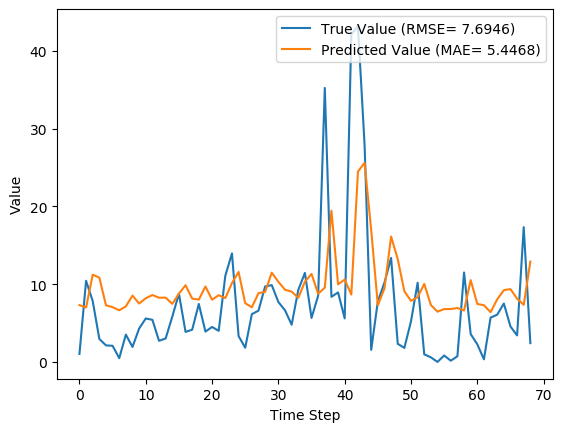

Source data for this figure (header and first rows):
y_true, y_pred, y_true_scaled, y_pred_scaled
1.029, 7.311, 0.009665, 0.06869
10.43, 6.998, 0.09803, 0.06576
7.83, 11.21, 0.07357, 0.1054
2.951, 10.84, 0.02773, 0.1019
2.13, 7.283, 0.02001, 0.06843
2.073, 7.039, 0.01948, 0.06614
0.4814, 6.644, 0.004524, 0.06243
3.513, 7.144, 0.03301, 0.06713
1.926, 8.527, 0.01809, 0.08012
4.293, 7.513, 0.04034, 0.07059
5.587, 8.181, 0.0525, 0.07687
5.416, 8.605, 0.05089, 0.08085
2.717, 8.257, 0.02553, 0.07758
3.014, 8.268, 0.02832, 0.07769
5.817, 7.465, 0.05466, 0.07014
8.783, 8.777, 0.08253, 0.08247
3.86, 9.865, 0.03627, 0.0927
4.144, 8.146, 0.03894, 0.07654
7.454, 8.012, 0.07004, 0.07528
3.899, 9.705, 0.03663, 0.09119
4.497, 8.001, 0.04226, 0.07518
3.997, 8.577, 0.03756, 0.08059
11.09, 8.212, 0.1042, 0.07716
13.96, 10.14, 0.1312, 0.09532
3.323, 11.58, 0.03122, 0.1088
1.823, 7.549, 0.01713, 0.07093
6.149, 7.024, 0.05777, 0.066
6.593, 8.84, 0.06195, 0.08306
9.706, 9.002, 0.0912, 0.08459
9.877, 11.48, 0.09281, 0.1079
7.7, 10.31, 0.07235, 0.09685
6.643, 9.28, 0.06242, 0.0872
4.784, 9.034, 0.04495, 0.08488
9.247, 8.244, 0.08689, 0.07746
11.45, 10.31, 0.1076, 0.09688
5.653, 11.32, 0.05312, 0.1064
8.521, 8.765, 0.08007, 0.08235
35.23, 9.553, 0.3311, 0.08976
8.371, 19.46, 0.07866, 0.1828
8.937, 9.98, 0.08398, 0.09377
5.6, 10.6, 0.05262, 0.09956
42.11, 8.661, 0.3956, 0.08138
43.21, 24.47, 0.406, 0.23
27.9, 25.61, 0.2621, 0.2407
1.549, 16.94, 0.01455, 0.1591
7.801, 7.284, 0.0733, 0.06844
10.2, 9.46, 0.09581, 0.08888
13.38, 16.13, 0.1257, 0.1515
2.329, 13.22, 0.02188, 0.1242
1.801, 9.085, 0.01693, 0.08537
5.217, 7.853, 0.04902, 0.07378
10.18, 8.322, 0.09569, 0.07819
0.9729, 10.04, 0.009141, 0.0943
0.59, 7.311, 0.005544, 0.0687
0.0, 6.461, 0.0, 0.06071
0.8257, 6.795, 0.007759, 0.06385
0.1571, 6.801, 0.001477, 0.06391
0.7271, 6.932, 0.006832, 0.06514
11.5, 6.605, 0.1081, 0.06206
3.584, 10.52, 0.03368, 0.09883
... 9 more rows
